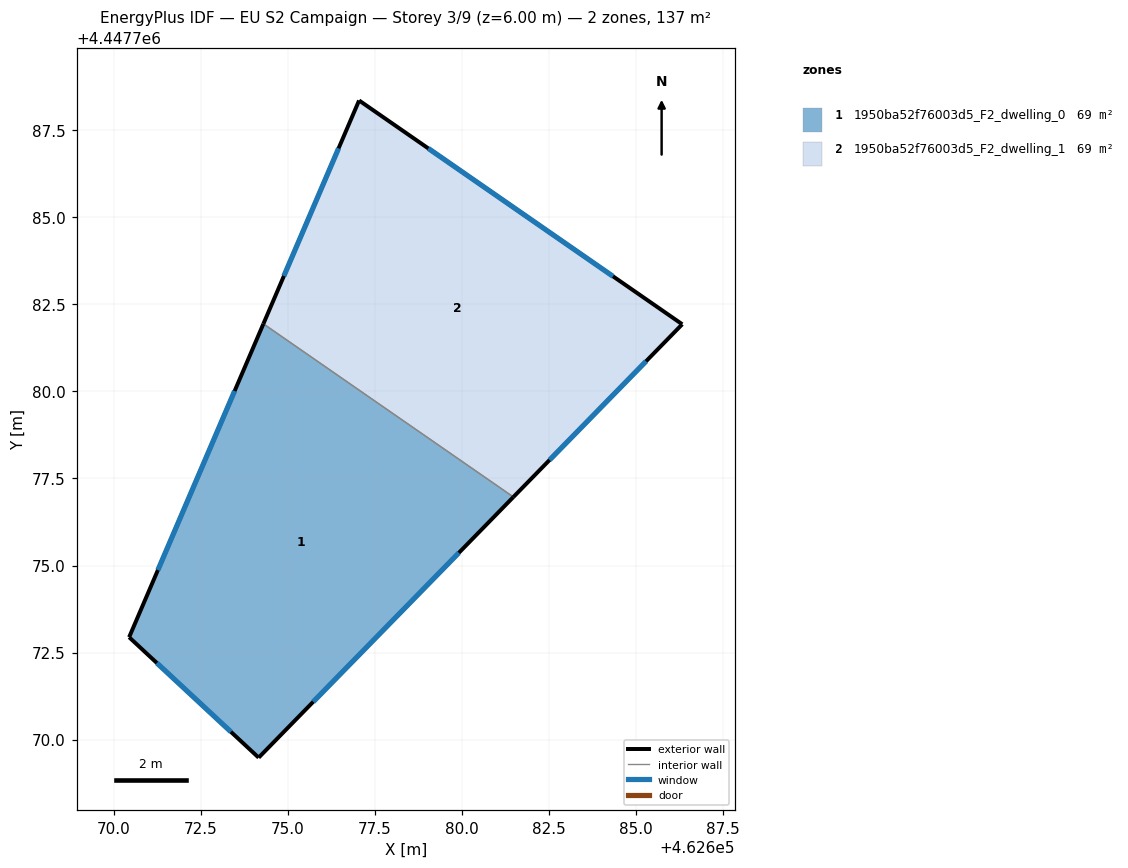
=== STOREY PLAN SPEC (per zone: floor XY polygon, exterior-wall plan segments, windows/doors) ===
zone 1: 1950ba52f76003d5_F2_dwelling_0  (68.5 m²)
  floor: (462681.47, 4447776.97) (462674.16, 4447769.48) (462670.43, 4447772.94) (462674.29, 4447781.94)
  exterior wall: (462674.16, 4447769.48) – (462681.47, 4447776.97)  [10.5 m]
    window: (462675.72, 4447771.08) – (462679.91, 4447775.36)  [10.3 m²]
  exterior wall: (462670.43, 4447772.94) – (462674.16, 4447769.48)  [5.1 m]
    window: (462671.23, 4447772.20) – (462673.36, 4447770.22)  [5.0 m²]
  exterior wall: (462674.29, 4447781.94) – (462670.43, 4447772.94)  [9.8 m]
    window: (462673.46, 4447780.01) – (462671.26, 4447774.87)  [9.6 m²]
  interior walls: 1
zone 2: 1950ba52f76003d5_F2_dwelling_1  (68.5 m²)
  floor: (462686.32, 4447781.93) (462681.47, 4447776.97) (462674.29, 4447781.94) (462677.04, 4447788.36)
  exterior wall: (462686.32, 4447781.93) – (462677.04, 4447788.36)  [11.3 m]
    window: (462684.33, 4447783.31) – (462679.03, 4447786.98)  [11.1 m²]
  exterior wall: (462681.47, 4447776.97) – (462686.32, 4447781.93)  [6.9 m]
    window: (462682.51, 4447778.03) – (462685.28, 4447780.87)  [6.8 m²]
  exterior wall: (462677.04, 4447788.36) – (462674.29, 4447781.94)  [7.0 m]
    window: (462676.45, 4447786.98) – (462674.88, 4447783.32)  [6.8 m²]
  interior walls: 1

=== DERIVED (storey summary) ===
Building: EU S2 Campaign
Storey: 3 of 9  (floor level z = 6.00 m)
Storey gross floor area: 137.0 m²
Zones on this storey: 2
  - 1950ba52f76003d5_F2_dwelling_0: floor 68.5 m²; exterior wall 25.3 m (76.0 m²); 3 window(s) 24.8 m²; WWR 32.7%
  - 1950ba52f76003d5_F2_dwelling_1: floor 68.5 m²; exterior wall 25.2 m (75.6 m²); 3 window(s) 24.7 m²; WWR 32.7%
Zone adjacency (shared interzone walls):
  - 1950ba52f76003d5_F2_dwelling_0 ↔ 1950ba52f76003d5_F2_dwelling_1